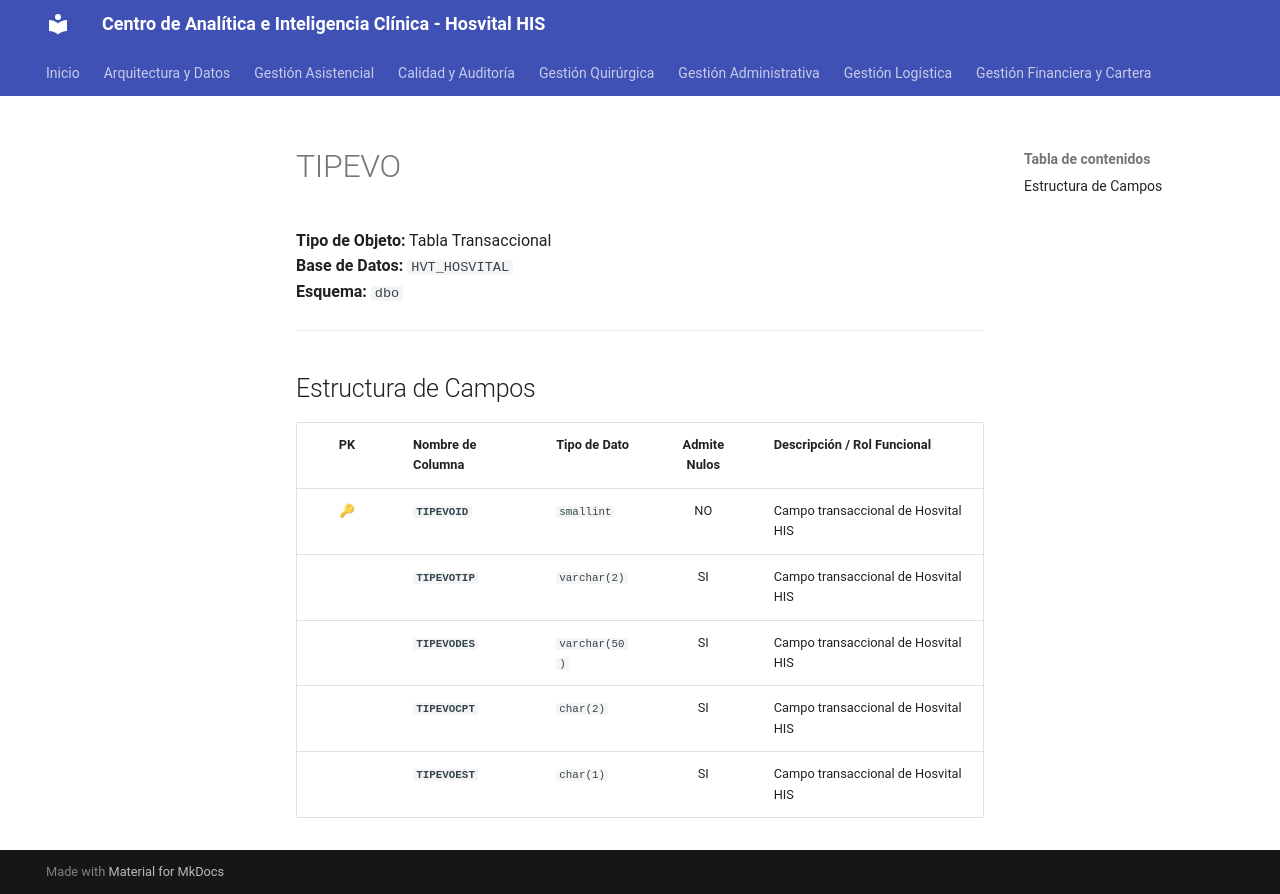

repository: SoporteSaludtech/superset-docs · page: diccionario-general/TIPEVO/index.html · generator: mkdocs

# TIPEVO

**Tipo de Objeto:** Tabla Transaccional  
**Base de Datos:** `HVT_HOSVITAL`  
**Esquema:** `dbo`

---

## Estructura de Campos

| PK | Nombre de Columna | Tipo de Dato | Admite Nulos | Descripción / Rol Funcional |
| :-: | :--- | :--- | :-: | :--- |
| 🔑 | **`TIPEVOID`** | `smallint` | NO | Campo transaccional de Hosvital HIS |
|  | **`TIPEVOTIP`** | `varchar(2)` | SI | Campo transaccional de Hosvital HIS |
|  | **`TIPEVODES`** | `varchar(50)` | SI | Campo transaccional de Hosvital HIS |
|  | **`TIPEVOCPT`** | `char(2)` | SI | Campo transaccional de Hosvital HIS |
|  | **`TIPEVOEST`** | `char(1)` | SI | Campo transaccional de Hosvital HIS |
